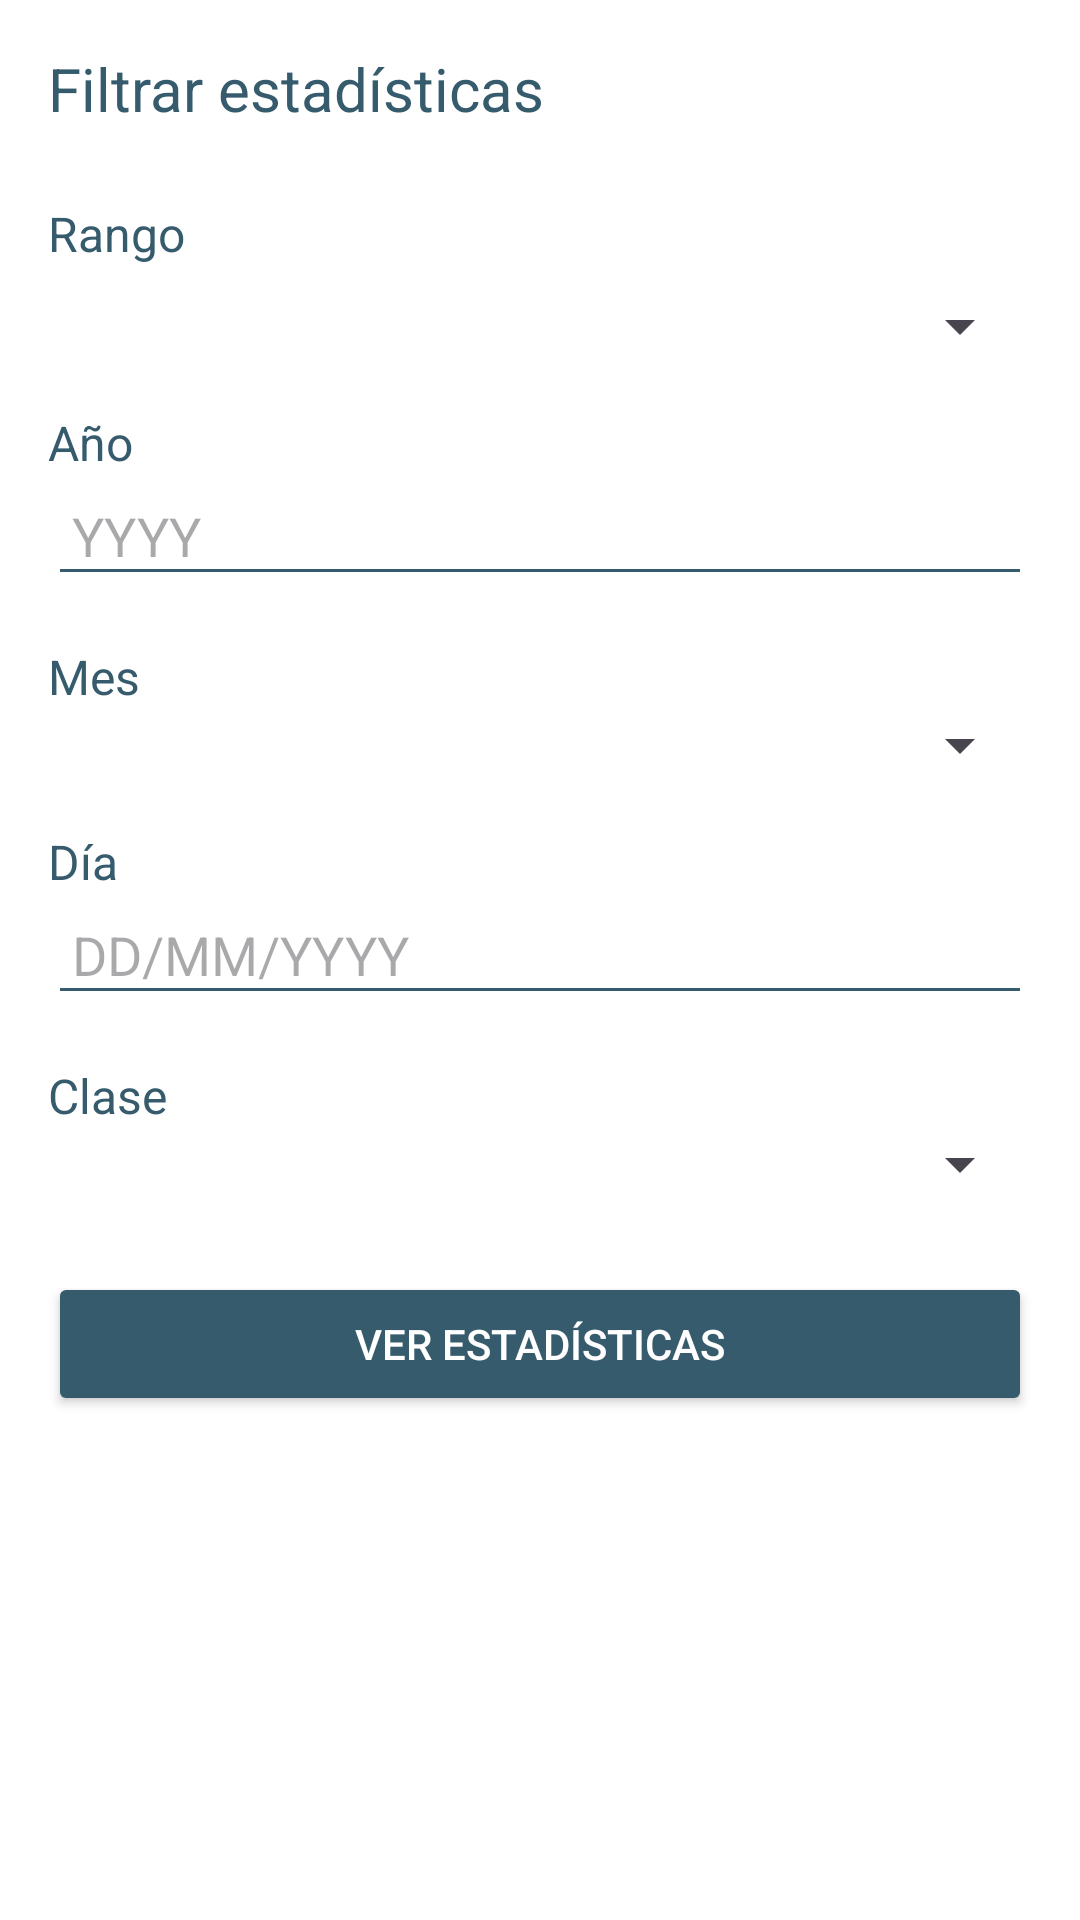

Here is an Android app screen rendered from its layout file. Give the layout XML and the strings, colors and styles it references.
<!-- AndroidManifest.xml: application theme Theme.EstrellaStats -->
<!-- res/layout/activity_stats_filter.xml -->
<?xml version="1.0" encoding="utf-8"?>
<ScrollView xmlns:android="http://schemas.android.com/apk/res/android"
    android:layout_width="match_parent"
    android:layout_height="match_parent"
    android:background="@color/white"
    android:padding="16dp">

    <LinearLayout
        android:layout_width="match_parent"
        android:layout_height="wrap_content"
        android:orientation="vertical">

        <TextView
            android:layout_width="wrap_content"
            android:layout_height="wrap_content"
            android:text="Filtrar estadísticas"
            android:textSize="20sp"
            android:textColor="@color/primary_blue"
            android:layout_marginBottom="24dp" />

        
        <TextView
            android:layout_width="wrap_content"
            android:layout_height="wrap_content"
            android:text="Rango"
            android:textSize="16sp"
            android:textColor="@color/primary_blue"
            android:layout_marginBottom="8dp" />
        <Spinner
            android:id="@+id/spinnerRange"
            android:layout_width="match_parent"
            android:layout_height="wrap_content"
            android:spinnerMode="dropdown" />

        
        <TextView
            android:id="@+id/labelYear"
            android:layout_width="wrap_content"
            android:layout_height="wrap_content"
            android:text="Año"
            android:textSize="16sp"
            android:textColor="@color/primary_blue"
            android:layout_marginTop="16dp" />

        <EditText
            android:id="@+id/editTextYear"
            android:layout_width="match_parent"
            android:layout_height="wrap_content"
            android:backgroundTint="@color/primary_blue"
            android:hint="YYYY"
            android:inputType="number"
            android:padding="8dp"
            android:textColor="@color/black" />

        
        <TextView
            android:id="@+id/labelMonth"
            android:layout_width="wrap_content"
            android:layout_height="wrap_content"
            android:text="Mes"
            android:textSize="16sp"
            android:textColor="@color/primary_blue"
            android:layout_marginTop="16dp" />
        <Spinner
            android:id="@+id/spinnerMonth"
            android:layout_width="match_parent"
            android:layout_height="wrap_content"
            android:spinnerMode="dropdown" />

        
        <TextView
            android:id="@+id/labelDate"
            android:layout_width="wrap_content"
            android:layout_height="wrap_content"
            android:text="Día"
            android:textSize="16sp"
            android:textColor="@color/primary_blue"
            android:layout_marginTop="16dp" />
        <EditText
            android:id="@+id/editTextDate"
            android:layout_width="match_parent"
            android:layout_height="wrap_content"
            android:hint="DD/MM/YYYY"
            android:inputType="date"
            android:focusable="false"
            android:padding="8dp"
            android:backgroundTint="@color/primary_blue" />

        
        <TextView
            android:layout_width="wrap_content"
            android:layout_height="wrap_content"
            android:text="Clase"
            android:textSize="16sp"
            android:textColor="@color/primary_blue"
            android:layout_marginTop="16dp" />
        <Spinner
            android:id="@+id/spinnerClass"
            android:layout_width="match_parent"
            android:layout_height="wrap_content"
            android:spinnerMode="dropdown" />

        
        <Button
            android:id="@+id/buttonApplyFilter"
            android:layout_width="match_parent"
            android:layout_height="wrap_content"
            android:text="Ver estadísticas"
            android:backgroundTint="@color/primary_blue"
            android:textColor="@color/white"
            android:layout_marginTop="24dp"
            android:padding="12dp" />

    </LinearLayout>
</ScrollView>
<!-- resources referenced by this layout -->
<resources>
  <color name="black">#FF000000</color>
  <color name="primary_blue">#365B6D</color>
  <color name="white">#FFFFFFFF</color>
  <style name="Theme.EstrellaStats" parent="Base.Theme.EstrellaStats" />
  <style name="Base.Theme.EstrellaStats" parent="Theme.Material3.DayNight.NoActionBar">
          
          
      </style>
</resources>
